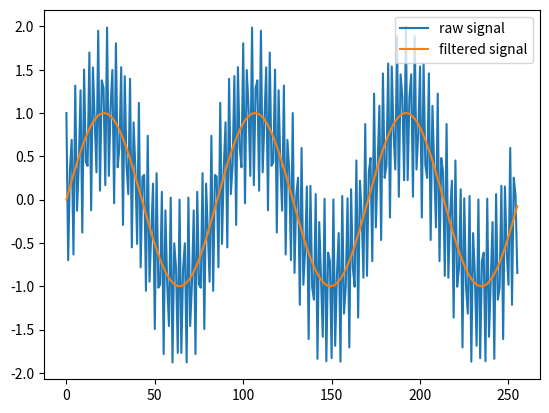

The script that saved this image:
import numpy as np
import matplotlib.pyplot as plt

# Make some data
t = np.linspace(0, 1, 256, endpoint=False)
x = np.sin(2 * np.pi * 3 * t) + np.cos(2 * np.pi * 100 * t)

# Run FFT
X = np.fft.fft(x)

# Zero some channels
X[64:192] = 0

# Run inverse FFT
y = np.fft.ifft(X)

# Plot it
plt.plot(x)
plt.plot(y)
plt.legend(['raw signal', 'filtered signal'])
plt.show()
